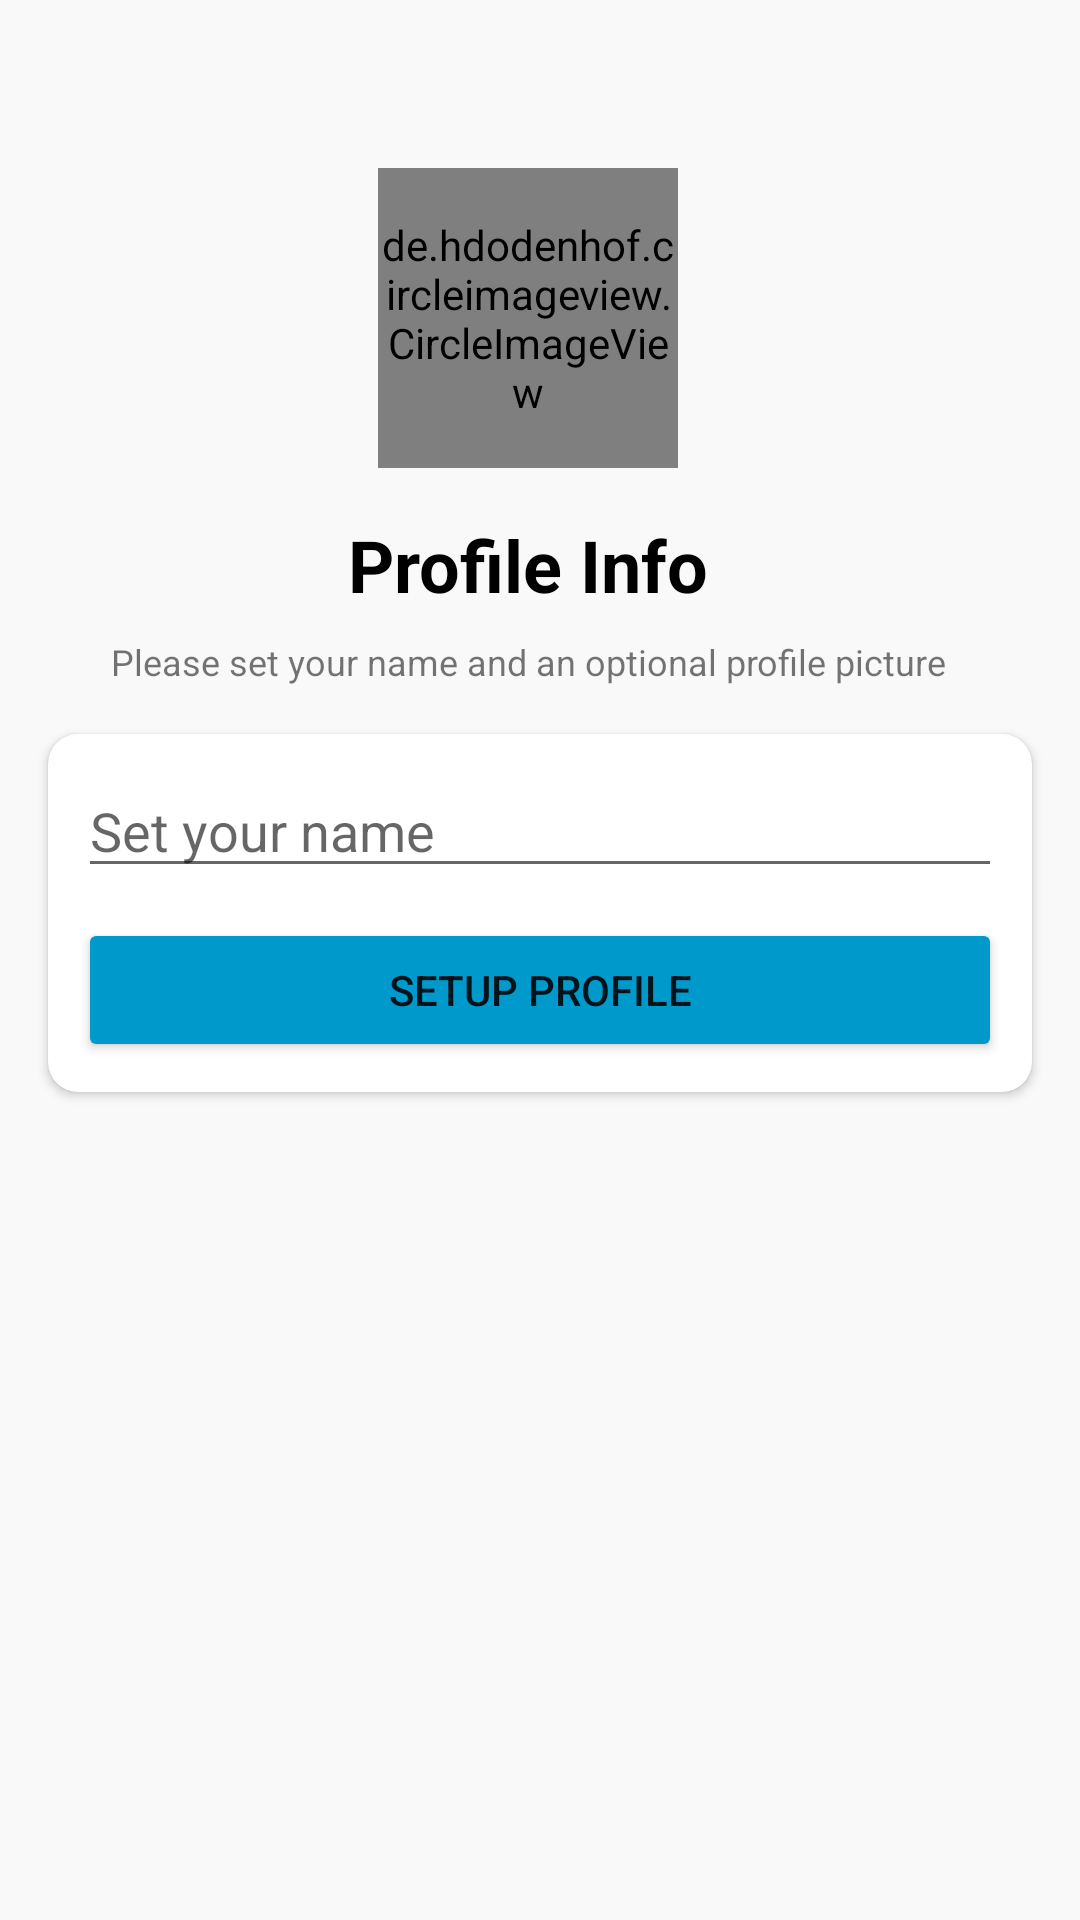

This screen was rendered from an Android layout file. Write that file and the resources it references.
<!-- AndroidManifest.xml: application theme Theme.ChatApp -->
<!-- res/layout/activity_setup_profile.xml -->
<?xml version="1.0" encoding="utf-8"?>
<androidx.constraintlayout.widget.ConstraintLayout xmlns:android="http://schemas.android.com/apk/res/android"
    xmlns:app="http://schemas.android.com/apk/res-auto"
    xmlns:tools="http://schemas.android.com/tools"
    android:layout_width="match_parent"
    android:layout_height="match_parent"
    android:background="#f9f9f9"
    tools:context=".SetupProfileActivity">

    <de.hdodenhof.circleimageview.CircleImageView
        android:id="@+id/profileImage"
        android:layout_width="100dp"
        android:layout_height="100dp"
        android:layout_marginTop="56dp"
        android:src="@drawable/mobile_auth"
        app:layout_constraintEnd_toEndOf="parent"
        app:layout_constraintHorizontal_bias="0.485"
        app:layout_constraintStart_toStartOf="parent"
        app:layout_constraintTop_toTopOf="parent" />

    <TextView
        android:id="@+id/phonelbl"
        android:layout_width="wrap_content"
        android:layout_height="wrap_content"
        android:layout_marginTop="16dp"
        android:text="@string/profile_info"
        android:textColor="@color/black"
        android:textSize="24sp"
        android:textStyle="bold"
        app:layout_constraintEnd_toEndOf="@+id/profileImage"
        app:layout_constraintStart_toStartOf="@+id/profileImage"
        app:layout_constraintTop_toBottomOf="@+id/profileImage" />

    <TextView
        android:id="@+id/profiledesc"
        android:layout_width="wrap_content"
        android:layout_height="wrap_content"
        android:layout_marginTop="8dp"
        android:gravity="center"
        android:text="@string/please_set_your_name_and_an_optional_profile_picture"
        android:textSize="12sp"
        app:layout_constraintEnd_toEndOf="@+id/phonelbl"
        app:layout_constraintStart_toStartOf="@+id/phonelbl"
        app:layout_constraintTop_toBottomOf="@+id/phonelbl" />

    <androidx.cardview.widget.CardView
        android:layout_width="match_parent"
        android:layout_height="wrap_content"
        android:layout_marginStart="16dp"
        android:layout_marginTop="16dp"
        android:layout_marginEnd="16dp"
        app:cardCornerRadius="10dp"
        app:layout_constraintBottom_toBottomOf="parent"
        app:layout_constraintEnd_toEndOf="parent"
        app:layout_constraintHorizontal_bias="1.0"
        app:layout_constraintStart_toStartOf="parent"
        app:layout_constraintTop_toBottomOf="@+id/profiledesc"
        app:layout_constraintVertical_bias="0.0">

        <LinearLayout
            android:layout_width="match_parent"
            android:layout_height="match_parent"
            android:layout_margin="10dp"
            android:orientation="vertical">

            <EditText
                android:id="@+id/nameBox"
                android:layout_width="match_parent"
                android:layout_height="wrap_content"
                android:ems="10"
                android:hint="@string/set_your_name"
                android:inputType="text" />

            <Button
                android:id="@+id/continueBtn"
                android:layout_width="match_parent"
                android:layout_height="wrap_content"
                android:layout_marginTop="10dp"
                android:text="@string/setup_profile"
                app:backgroundTint="@android:color/holo_blue_dark" />
        </LinearLayout>
    </androidx.cardview.widget.CardView>

</androidx.constraintlayout.widget.ConstraintLayout>
<!-- resources referenced by this layout -->
<resources>
  <color name="black">#FF000000</color>
  <string name="please_set_your_name_and_an_optional_profile_picture">Please set your name and an optional profile picture</string>
  <string name="profile_info">Profile Info</string>
  <string name="set_your_name">Set your name</string>
  <string name="setup_profile">Setup Profile</string>
  <style name="Theme.ChatApp" parent="Theme.MaterialComponents.DayNight.DarkActionBar">
          
          <item name="colorPrimary">@color/blue</item>
          <item name="colorPrimaryVariant">@color/deepblue</item>
          <item name="colorOnPrimary">@color/white</item>
          
          <item name="colorSecondary">@color/blue</item>
          <item name="colorSecondaryVariant">@color/deepblue</item>
          <item name="colorOnSecondary">@color/black</item>
          
          <item name="android:statusBarColor" tools:targetApi="l">?attr/colorPrimaryVariant</item>
          
      </style>
  <color name="blue">#2196F3</color>
  <color name="deepblue">#1468AA</color>
  <color name="white">#FFFFFFFF</color>
</resources>
